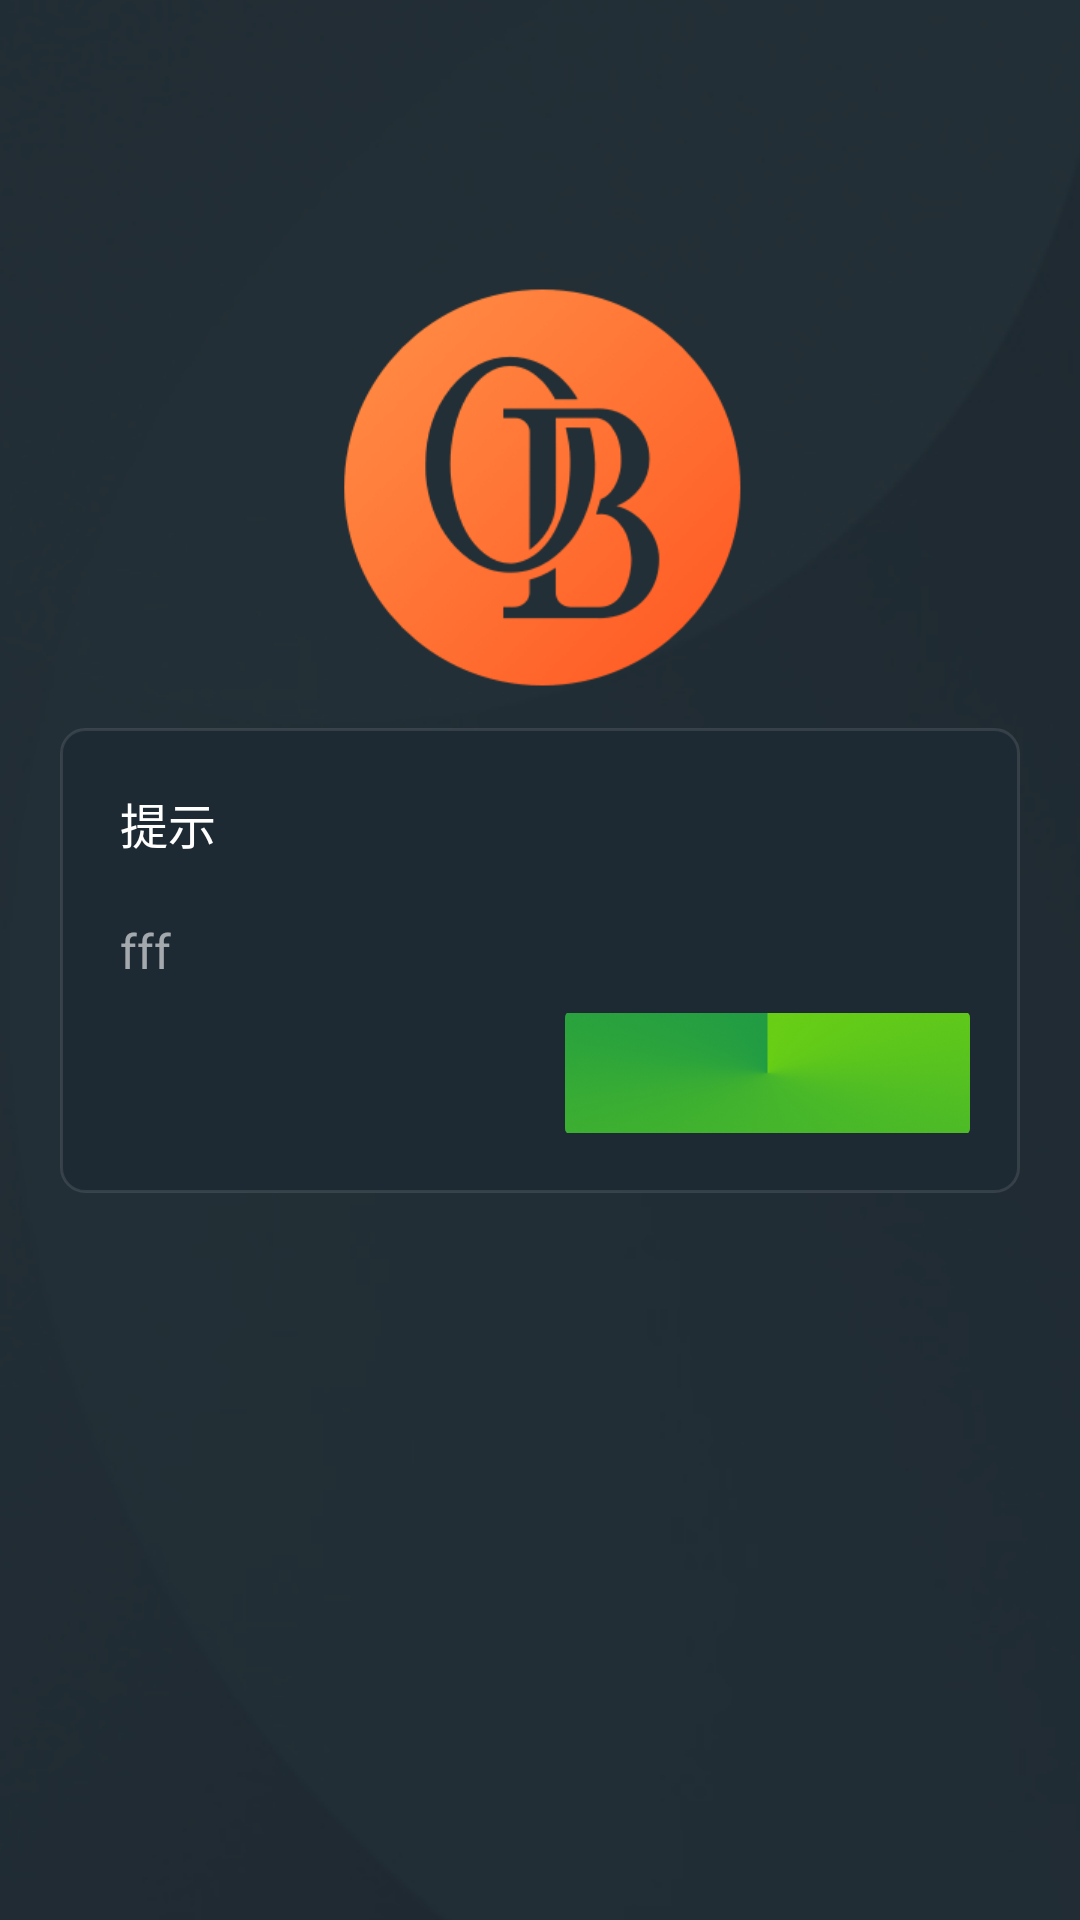

Here is an Android app screen rendered from its layout file. Give the layout XML and the strings, colors and styles it references.
<!-- AndroidManifest.xml: application theme LaunchTheme -->
<!-- res/layout/dialog_exit.xml -->
<?xml version="1.0" encoding="utf-8"?>
<androidx.constraintlayout.widget.ConstraintLayout xmlns:android="http://schemas.android.com/apk/res/android"
    xmlns:app="http://schemas.android.com/apk/res-auto"
    xmlns:tools="http://schemas.android.com/tools"
    android:layout_width="match_parent"
    android:layout_height="match_parent">

    <androidx.constraintlayout.widget.ConstraintLayout
        android:layout_width="0dp"
        android:layout_height="wrap_content"
        android:layout_marginLeft="20dp"
        android:layout_marginRight="20dp"
        android:background="@drawable/round_rec_1d2933_radius"
        app:layout_constraintBottom_toBottomOf="parent"
        app:layout_constraintEnd_toEndOf="parent"
        app:layout_constraintStart_toStartOf="parent"
        app:layout_constraintTop_toTopOf="parent">

        <TextView
            android:id="@+id/tv_title"
            android:layout_width="wrap_content"
            android:layout_height="wrap_content"
            android:layout_marginStart="20dp"
            android:layout_marginTop="20dp"
            android:text="@string/tishi"
            android:textColor="@color/white"
            android:textSize="16dp"
            app:layout_constraintBottom_toTopOf="@+id/tv_content"
            app:layout_constraintStart_toStartOf="parent"
            app:layout_constraintTop_toTopOf="parent" />

        <TextView
            android:id="@+id/tv_content"
            android:layout_width="0dp"
            android:layout_height="wrap_content"
            android:layout_marginStart="20dp"
            android:layout_marginTop="20dp"
            android:layout_marginEnd="20dp"
            android:text="fff "
            android:textColor="@color/white_tr60"
            android:textSize="16dp"
            app:layout_constraintEnd_toEndOf="parent"
            app:layout_constraintStart_toStartOf="parent"
            app:layout_constraintTop_toBottomOf="@+id/tv_title" />

        <TextView
            android:id="@+id/tv_button_cancel"
            android:layout_width="135dp"
            android:layout_height="40dp"
            android:layout_marginTop="10dp"
            android:layout_marginBottom="20dp"
            android:background="@mipmap/btnbg_3"
            android:gravity="center"
            android:text=""
            android:textColor="@color/white"
            android:textSize="16dp"
            app:layout_constraintBottom_toBottomOf="parent"
            app:layout_constraintEnd_toStartOf="@+id/tv_button_sure"
            app:layout_constraintStart_toStartOf="parent"
            app:layout_constraintTop_toBottomOf="@+id/tv_content" />


        <TextView
            android:id="@+id/tv_button_sure"
            android:layout_width="135dp"
            android:layout_height="40dp"
            android:background="@mipmap/btnbg"
            android:gravity="center"
            android:text=""
            android:textColor="@color/white"
            android:textSize="16dp"
            app:layout_constraintEnd_toEndOf="parent"
            app:layout_constraintStart_toEndOf="@+id/tv_button_cancel"
            app:layout_constraintTop_toTopOf="@+id/tv_button_cancel" />


    </androidx.constraintlayout.widget.ConstraintLayout>
</androidx.constraintlayout.widget.ConstraintLayout>
<!-- resources referenced by this layout -->
<resources>
  <color name="white">#FFFFFFFF</color>
  <color name="white_tr60">#99FFFFFF</color>
  <!-- drawable round_rec_1d2933_radius (drawable) -->
  <?xml version="1.0" encoding="utf-8"?>
  <shape xmlns:android="http://schemas.android.com/apk/res/android" android:shape="rectangle">
      <solid android:color="@color/color_1d2933" />
      <corners android:radius="8dp"  />
      <stroke android:color="#1AFFFFFF"  android:width="1dp">
  
      </stroke>
  </shape>
  <!-- mipmap btnbg: png bitmap (mipmap-xxhdpi, 113298 bytes) -->
  <string name="tishi">提示</string>
  <style name="LaunchTheme" parent="@android:style/Theme.Light.NoTitleBar">
          
          <item name="android:windowBackground">@drawable/launch_background2</item>
          
          
          
          <item name="android:statusBarColor">@color/color_01000000</item>
          <item name="android:navigationBarColor">@color/color_151E25</item>
          <item name="android:windowLightStatusBar" tools:targetApi="23">true</item>
          <item name="android:windowLightNavigationBar" tools:targetApi="27">true</item>
          
          
          
  
      </style>
  <color name="color_1d2933">#1d2933</color>
  <!-- drawable launch_background2 (drawable) -->
  <?xml version="1.0" encoding="utf-8"?>
  <layer-list xmlns:android="http://schemas.android.com/apk/res/android">
      <item>
          <color android:color="#00000000"/>
      </item>
  
      
      <item>
          <bitmap android:src="@mipmap/splash_image"
              android:gravity="center"
              />
      </item>
  </layer-list>
  <color name="color_01000000">#01000000</color>
  <color name="color_151E25">#151E25</color>
</resources>
